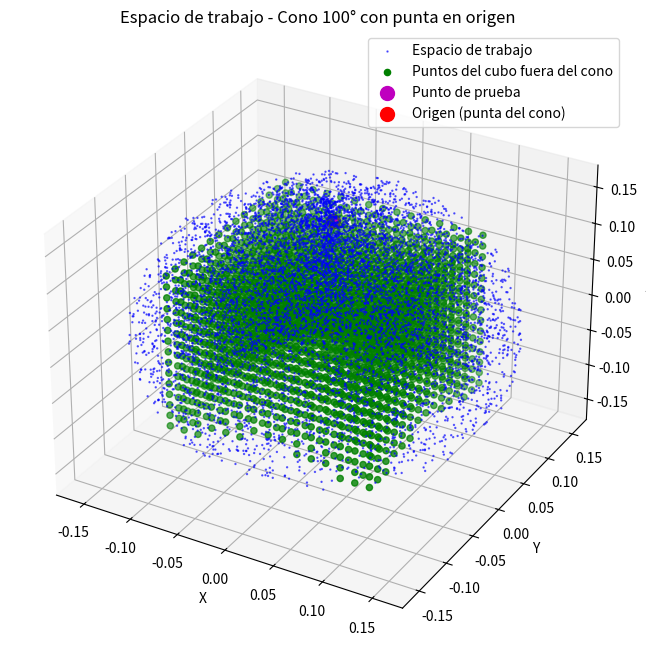

The script that saved this image:
import numpy as np
import matplotlib.pyplot as plt

# Función para calcular el espacio de trabajo (esfera con cono invertido)
def calcular_espacio_trabajo(radio_max, apertura_cono, puntos=10000):
    puntos_3d = []
    for _ in range(puntos):
        # Generar coordenadas esféricas aleatorias
        r = radio_max * np.cbrt(np.random.rand())
        theta = np.random.uniform(0, 2 * np.pi)
        phi = np.random.uniform(0, np.pi)
        
        # Convertir a coordenadas cartesianas
        x = r * np.sin(phi) * np.cos(theta)
        y = r * np.sin(phi) * np.sin(theta)
        z = r * np.cos(phi)

        # Cono con punta en origen y apertura hacia Z negativo
        # Solo consideramos puntos con z <= 0 para el cono
        if z < 0:  # Solo puntos en el hemisferio inferior
            # Calcular el ángulo desde el eje Z negativo
            angulo_desde_z_neg = np.arccos(-z / r)
            # Un punto está FUERA del cono si su ángulo es MAYOR que apertura_cono/2
            if angulo_desde_z_neg > apertura_cono/2:
                puntos_3d.append((x, y, z))
        else:
            # Puntos en el hemisferio superior (z >= 0) siempre están fuera del cono
            puntos_3d.append((x, y, z))
    
    return np.array(puntos_3d)

# Función para filtrar los puntos dentro del cubo que son afectados por el cono
def filtrar_puntos_por_cono(puntos_cubo, apertura_cono):
    puntos_filtrados = []
    for punto in puntos_cubo:
        x, y, z = punto
        r = np.sqrt(x**2 + y**2 + z**2)
        
        if r > 0:
            if z < 0:  # Solo verificar el cono en el hemisferio inferior
                angulo_desde_z_neg = np.arccos(-z / r)
                # Un punto está FUERA del cono si su ángulo es MAYOR que apertura_cono/2
                if angulo_desde_z_neg > apertura_cono/2:
                    puntos_filtrados.append(punto)
            else:
                # Puntos en el hemisferio superior siempre están fuera del cono
                puntos_filtrados.append(punto)
        else:
            # El origen está dentro del cono (es la punta)
            pass
    
    return np.array(puntos_filtrados)

# Función para verificar si un punto es verde o azul
def es_punto_lineal_o_articulado(x, y, z, radio_max, apertura_cono):
    # El cubo debe estar dentro de la esfera, y su diagonal debe ser <= al diámetro de la esfera
    lado_cubo = 2 * radio_max / np.sqrt(3)
    
    # Comprobación del cubo
    dentro_del_cubo = abs(x) <= lado_cubo/2 and abs(y) <= lado_cubo/2 and abs(z) <= lado_cubo/2
    
    # Comprobación del cono con punta en origen y apertura hacia Z negativo
    r = np.sqrt(x**2 + y**2 + z**2)
    if r > 0:
        if z < 0:  # Solo verificar el cono en el hemisferio inferior
            angulo_desde_z_neg = np.arccos(-z / r)
            # Un punto está FUERA del cono si su ángulo es MAYOR que apertura_cono/2
            fuera_del_cono = angulo_desde_z_neg > apertura_cono/2
        else:
            # Puntos en el hemisferio superior siempre están fuera del cono
            fuera_del_cono = True
    else:
        # El origen está en la punta del cono (dentro del cono)
        fuera_del_cono = False

    # Verificar si el punto es verde (dentro del cubo y fuera del cono)
    es_lineal = dentro_del_cubo and fuera_del_cono
    
    # Verificar si el punto es azul (dentro de la esfera y fuera del cono)
    distancia_al_origen = r
    es_articular = distancia_al_origen <= radio_max and fuera_del_cono

    return es_lineal, es_articular

# Resto del código para pruebas y visualización
x, y, z = 0.005, 0.004, 0.15  # Punto de ejemplo
radio_max = 18/100  # Radio máximo de la esfera
apertura_cono = np.deg2rad(100)  # Ángulo de apertura del cono
print(f"Apertura del cono: {apertura_cono} radianes ({np.rad2deg(apertura_cono)} grados)")
print(f"Radio máximo: {radio_max}")

# Verificar si el punto es verde o azul
es_lineal, es_articular = es_punto_lineal_o_articulado(x, y, z, radio_max, apertura_cono)
print(f"¿Es el punto verde? {es_lineal}")
print(f"¿Es el punto azul? {es_articular}")

# Función para dibujar el cubo dentro de la esfera
def dibujar_cubo(radio_max):
    lado_cubo = 2 * radio_max / np.sqrt(3)
    puntos_cubo = []

    for x in np.linspace(-lado_cubo/2, lado_cubo/2, num=15):
        for y in np.linspace(-lado_cubo/2, lado_cubo/2, num=15):
            for z in np.linspace(-lado_cubo/2, lado_cubo/2, num=15):
                puntos_cubo.append((x, y, z))

    return np.array(puntos_cubo)

# Calcular puntos del espacio de trabajo
puntos_trabajo = calcular_espacio_trabajo(radio_max, apertura_cono)

# Dibujar el cubo dentro de la esfera
puntos_cubo = dibujar_cubo(radio_max)

# Filtrar puntos dentro del cubo que no sean afectados por el cono
puntos_cubo_filtrados = filtrar_puntos_por_cono(puntos_cubo, apertura_cono)

# Graficar el espacio de trabajo
fig = plt.figure(figsize=(10, 8))
ax = fig.add_subplot(111, projection='3d')

# Graficar los puntos dentro del área de trabajo (esfera)
ax.scatter(puntos_trabajo[:, 0], puntos_trabajo[:, 1], puntos_trabajo[:, 2], 
          c='b', s=0.5, alpha=0.6, label="Espacio de trabajo")

# Graficar los puntos verdes dentro del cubo, que están fuera del cono
if len(puntos_cubo_filtrados) > 0:
    ax.scatter(puntos_cubo_filtrados[:, 0], puntos_cubo_filtrados[:, 1], puntos_cubo_filtrados[:, 2], 
              c='g', s=20, label="Puntos del cubo fuera del cono")

# Graficar punto de prueba como morado
ax.scatter(x, y, z, c='m', s=100, label="Punto de prueba")

# Marcar el origen (punta del cono)
ax.scatter(0, 0, 0, c='r', s=100, label="Origen (punta del cono)")

# Configuración de la visualización
ax.set_xlabel('X')
ax.set_ylabel('Y')
ax.set_zlabel('Z')
ax.set_title(f"Espacio de trabajo - Cono {np.rad2deg(apertura_cono):.0f}° con punta en origen")

# Establecer límites iguales para todos los ejes
ax.set_xlim([-radio_max, radio_max])
ax.set_ylim([-radio_max, radio_max])
ax.set_zlim([-radio_max, radio_max])

# Mostrar gráfico
ax.legend()
plt.show()